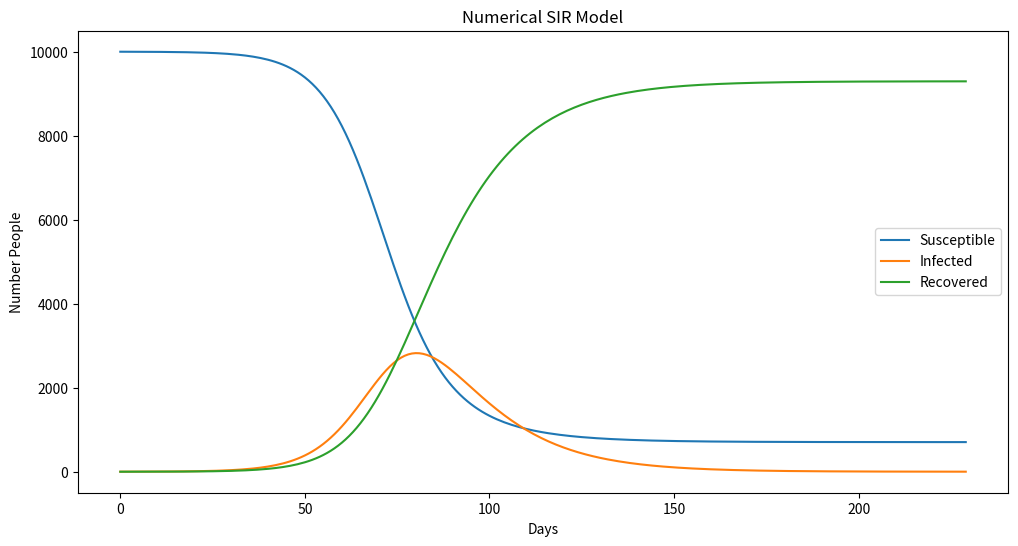

Here is the Python script that generated this plot: (Note: this script raises an exception after producing the figure.)
import numpy as np
import matplotlib.pyplot as plt

#How many people there are in the population_size
population_size = 10000
#Number of days we will consider
total_days = 365
#The number of people per day an infected person infects someone susceptible (beta) [day^-1]
transmission_rate=0.2
#The number of days an infencted person stays infected (gamma) [day^-1]
infection_period=14
recovery_rate=1/infection_period


initial_seed = 2500
np.random.seed(initial_seed)

print("*** INITIAL SETTINGS ***")
print("Numerical SIR model:")
print('Population Size: ', population_size)
print('Total Days: ', total_days)
print(f'Transmission Rate: {transmission_rate} days^-1')
print(f'Recovery Rate: {recovery_rate:.4f} days^-1')
print("Initial seed: ",initial_seed)
print("*** END INITIAL SETTINGS ***\n")

S = np.zeros(total_days) #Susceptible
I = np.zeros(total_days) #Infected
R = np.zeros(total_days) #Recovered

#Initial conditions (day 0)
S[0] = population_size - 1
I[0] = 1
R[0] = 0

#The days are in range [0,total_days-1]
#In the worst case the pandemic ends at the end of the simulation
end_epidemic = total_days - 1
for d in range(0,total_days-1):
	# print(f'Day: {d}, Situation: S: {S[d]}, I: {I[d]}, R: {R[d]}, Total: {S[d]+I[d]+R[d]}')
	
	###	Solving Differential equations	###
	#The number of susceptible people tomorrow depends on today S and I values
	susceptible_today_value = (transmission_rate/population_size)*S[d]*I[d]
	infected_today_value = recovery_rate * I[d]
	# '1' is the delta time: 1 day in this case
	S[d+1] = S[d] - 1 * susceptible_today_value
	I[d+1] = I[d] + 1 * (susceptible_today_value-infected_today_value)
	R[d+1] = R[d] + 1 * infected_today_value
	if(I[d+1]<1):
		end_epidemic = d + 1
		break

print(f'Epidemic ended at day: {end_epidemic}')
print(f'End situation: S: {S[end_epidemic]:.2f}, I: {I[end_epidemic]:.2f}, R: {R[end_epidemic]:.2f}')


plt.figure(figsize=(12, 6), dpi=80)
#The +1 since the right extreme is not included
days = range(end_epidemic+1)
S = S[:end_epidemic+1]
I = I[:end_epidemic+1]
R = R[:end_epidemic+1]
plt.plot(days,S, label='Susceptible')
plt.plot(days,I, label='Infected')
plt.plot(days,R, label='Recovered')


title = 'Numerical SIR Model'	
plt.title(title)
plt.legend(loc='center right')
plt.xlabel('Days')
plt.ylabel('Number People')

remove_chars = [' ' , '=' , ',' , ':']
for r in remove_chars:
	title = title.replace(r,'')
save_title = (f'Images/{title}')
plt.savefig(save_title)

#Expected number of people the first infected individual will infect (Beta/gamma)
R0 = transmission_rate/recovery_rate
print(f'R0 value: {R0:.2f}')

#Max number of infections and the day when this happens
day_max_infections = np.argmax(I)
max_infections = int(I[day_max_infections])
print(f'Max Infections: {max_infections}, day at which occurs: {day_max_infections}')

plt.show()